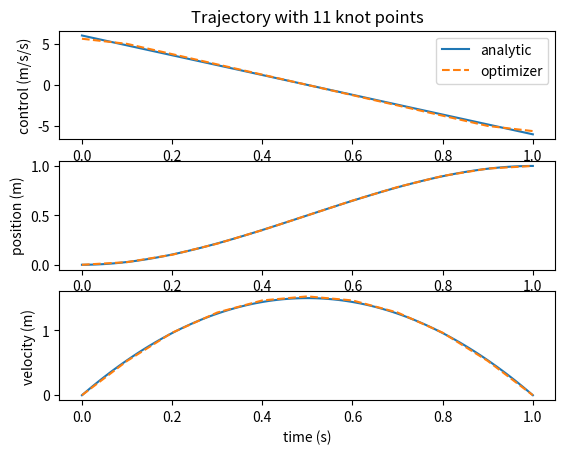
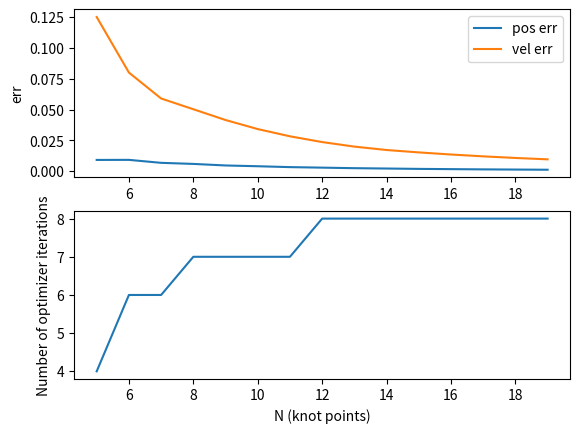

Write the Python code that produced these figures, in order.
import numpy as np 
import scipy.optimize

class DoubleIntegratorMinimumForceTrapezoidal(object):
    """
    @brief      
    A class that contains the functions that define the following optimization problem 
    for a double integrator moving to position 1 with minimum squared acceleration
    @details

    The continuous version of this problem is:

    \min_{u(t)} \int_u(t)^2 dt
    s.t. x(0) = 0, x(1) = 1
         v(0) = 0, v(1) = 0
         \dot{x}(t) = v(t)
         \dot{v}(t) = u(t)

    This class formulates the discrete version by replacing integrals with trapezoidal approximations with N knot points
    \min{\{u_0, \hdots, u_{N-1}\}, \{x_0, \hdots, x_{N-1}\}, \{v_0, \hdots, v_{N-1}\}} 
        \sum_{k=0}^{N-1} 0.5 * (t_{k+1} - t_{k}) * (u_{k}^2 + u_{k+1}^2)
    s.t. x_{0} = 0, x_{N-1} = 1
         v_{0} = 0, v_{N-1} = 0
         x_{k+1}-x_k = 0.5*(t_{k+1}-t_k)*(v_{k+1} + v_k) for k=0...N-1
         v_{k+1}-v_k = 0.5*(t_{k+1}-t_k)*(u_{k+1} + u_k) for k=0...N-1

    All the decision variables {u, x, v} will be represented by one big vector of length 3*N
    where the first N points (variables[:N]) is u_0 through u_{N-1}
    Then, the next 2N points (variables[N:]) is a the tuples (x_0, v_0) through (x_{N-1}, v_{N-1})
    thus, variables[N::2] is x_0 through x_{N-1}
    and variables[N+1::2] is v_0 through v_{N-1}
    It is layed out this way, so that the state variables (x, v) for a single timestep are all together
    """


    def __init__(self, N):
        """
        @brief      constructs the discrete problem

        @param      N     number of knot points to use
        """
        self.N = N

        # the times, {t_0, ..., t_{N-1}}
        self.t = np.linspace(0, 1, N) 

        # the delta times
        self.h = self.t[1:] - self.t[:-1]

    def obj_func(self, variables):
        """
        @brief      the function to minimize
        \sum_{k=0}^{N-1} 0.5 * (t_{k+1} - t_{k}) * (u_{k}^2 + u_{k+1}^2)

        @param      variables  The decision variables (see class documentation for how its layed out)
        @return     the value of the objective function
        """
        N = self.N
        u = variables[0:self.N]

        obj = 0
        for i in range(N-1):
            obj += 0.5*(self.h[i]) * (u[i]**2 + u[i+1]**2)
        return obj

    def eq_constraint_func(self, variables):
        """
        @brief      the equality constraints 
        x[0] = 0
        v[0] = 0
        x[N-1] = 1
        v[N-1] = 0
        x_{k+1}-x_k = 0.5*(t_{k+1}-t_k)*(v_{k+1} + v_k) for k=0...N-1
        v_{k+1}-v_k = 0.5*(t_{k+1}-t_k)*(u_{k+1} + u_k) for k=0...N-1
        
        @param      variables  The decision variables (see class documentation for how its layed out)
        @return     the value of the constraint function. It is a vector valued function
        where the constraints[0:4] are the initial condition constraints
        and the rest are the dynamics feasibility constraints
        """
        N = self.N
        u = variables[0:N]
        pos = variables[N::2]
        vel = variables[N+1::2]

        constraints = np.zeros(4 + (N-1)*2)
        constraints[0] = pos[0] # x[0] = 0
        constraints[1] = vel[0] # v[0] = 0
        constraints[2] = pos[N-1] - 1 # x[N] = 1
        constraints[3] = vel[N-1] # v[N] = 0
        for i in range(N-1):
            constraints[4 + i] = (pos[i+1]-pos[i]) - 0.5*(self.h[i])*(vel[i] + vel[i+1])
            constraints[4 + (N-1) + i] = (vel[i+1]-vel[i]) - 0.5*(self.h[i])*(u[i] + u[i+1])

        return constraints

    def initialize_variables(self):
        """
        @brief      initializes variables for the optimization problem
        u is initialized to all zeros
        x is set to be the same as t
        v is set to be 0 for all time
        
        @return     Initial variables
        length 3*N np.array 
        [0:N] controls u
        [N::2] positions x
        [N+1::2] velocities v
        """
        N = self.N
        variables = np.zeros(3*N)

        # populating positions
        variables[N::2] = self.t
        variables[N+1::2] = 0

        return variables



def solve_problem(N):
    """
    @brief      convience function to solve the problem with scipy.optimize
    as well as compute the absolute error

    @param      N     number of knot points
    @return     times, scipy solution, position error, velocity error
    """

    problem = DoubleIntegratorMinimumForceTrapezoidal(N)
    variables = problem.initialize_variables()

    constraints_dict = {'type': 'eq',
                        'fun': problem.eq_constraint_func}

    sol = scipy.optimize.minimize(
        fun=problem.obj_func,
        x0=variables,
        method="SLSQP",
        constraints=constraints_dict)

    if not sol.success:
        print("Solution not found.")
        print(sol.message)
        raise Exception("Solution not found.")

    # print("Solution found in " + str(sol.nit) + " iterations.")
    sol_vars = sol.x
    sol_u = sol_vars[:N]
    sol_pos = sol_vars[N::2]
    sol_vel = sol_vars[N+1::2]

    import matplotlib.pyplot as plt

    analytic_control = 6 - 12*problem.t
    analytic_pos = 3*np.square(problem.t) - 2*np.power(problem.t, 3)
    analytic_vel = 6*problem.t - 6*np.square(problem.t)

    # computing errors
    # \int |pos - analytic_pos| dt
    # \int |vel - analytic_vel| dt
    # using trapezoidal approximation
    pos_err_abs = np.abs(sol_pos - analytic_pos)
    pos_err = np.sum((pos_err_abs[1:] + pos_err_abs[:-1]) * problem.h)
    vel_err_abs = np.abs(sol_vel - analytic_vel)
    vel_err = np.sum((vel_err_abs[1:] + vel_err_abs[:-1]) * problem.h)

    return problem.t, sol, pos_err, vel_err


if __name__ == '__main__':
    import matplotlib.pyplot as plt

    # for plotting a single trajectory
    N = 11
    times, sol, _, _ = solve_problem(N)
    sol_vars = sol.x
    sol_u = sol_vars[:N]
    sol_pos = sol_vars[N::2]
    sol_vel = sol_vars[N+1::2]
    print("Solved with " + str(N) + " knot points in " + str(sol.nit) + " iterations")

    analytic_t_plot = np.linspace(0, 1, 100)
    analytic_control_plot = 6 - 12*analytic_t_plot
    analytic_pos_plot = 3*np.square(analytic_t_plot) - 2*np.power(analytic_t_plot, 3)
    analytic_vel_plot = 6*analytic_t_plot - 6*np.square(analytic_t_plot)

    plt.figure(1)

    plt.subplot(3, 1, 1)

    plt.title("Trajectory with "  + str(N) + " knot points")

    plt.plot(analytic_t_plot, analytic_control_plot, label='analytic')
    plt.plot(times, sol_u, linestyle="--", label='optimizer')
    plt.ylabel("control (m/s/s)")
    plt.legend()

    plt.subplot(3, 1, 2)
    plt.plot(analytic_t_plot, analytic_pos_plot, label='analytic')
    plt.plot(times, sol_pos, linestyle="--", label='optimizer')
    plt.ylabel("position (m)")

    plt.subplot(3, 1, 3)
    plt.plot(analytic_t_plot, analytic_vel_plot, label='analytic')
    plt.plot(times, sol_vel, linestyle="--", label='optimizer')
    plt.ylabel("velocity (m)")
    plt.xlabel("time (s)")

    # for plotting error with number of knot positions
    pos_errors = []
    vel_errors = []
    sol_nit = []
    N_list = np.arange(5, 20)
    for N in N_list:
        _, sol, pos_err, vel_err = solve_problem(N)
        pos_errors.append(pos_err)
        vel_errors.append(vel_err)
        sol_nit.append(sol.nit)

    plt.figure(2)
    plt.subplot(2, 1, 1)
    plt.plot(N_list, pos_errors, label="pos err")
    plt.plot(N_list, vel_errors, label="vel err")
    plt.ylabel("err")
    plt.legend()

    plt.subplot(2, 1, 2)
    plt.plot(N_list, sol_nit, label="pos err")
    plt.ylabel("Number of optimizer iterations")
    plt.xlabel("N (knot points)")

    plt.show()


